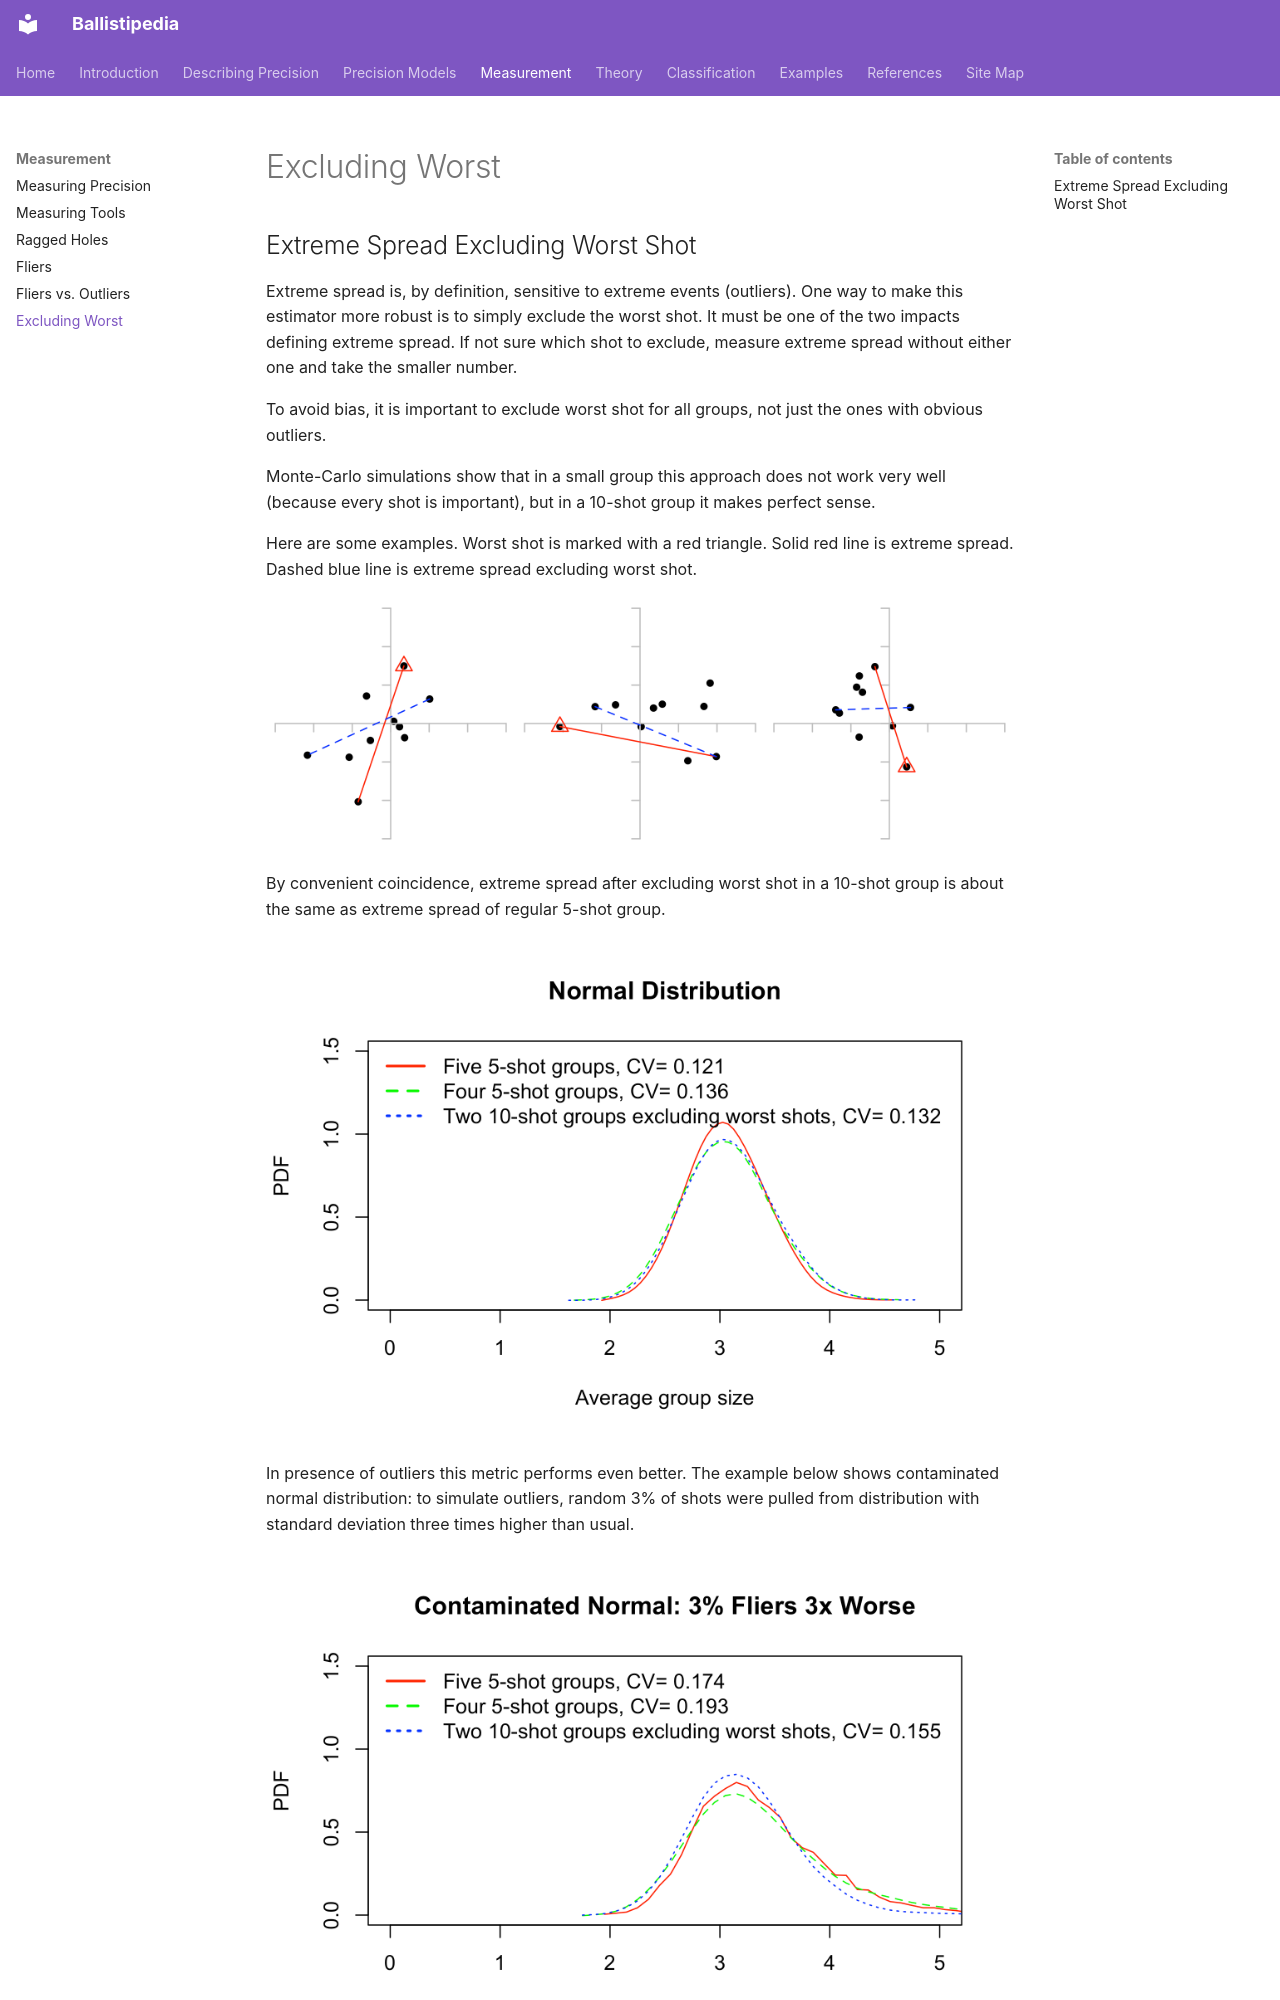

repository: dbookstaber/ballistipedia · page: excluding-worst/index.html · generator: mkdocs

# Excluding Worst

## Extreme Spread Excluding Worst Shot

Extreme spread is, by definition, sensitive to extreme events (outliers). One way to make this estimator more robust is to simply exclude the worst shot. It must be one of the two impacts defining extreme spread. If not sure which shot to exclude, measure extreme spread without either one and take the smaller number.

To avoid bias, it is important to exclude worst shot for all groups, not just the ones with obvious outliers. 

Monte-Carlo simulations show that in a small group this approach does not work very well (because every shot is important), but in a 10-shot group it makes perfect sense.  

Here are some examples. Worst shot is marked with a red triangle. Solid red line is extreme spread. Dashed blue line is extreme spread excluding worst shot.

![Ex0-1.png](images/Ex0-1.png)

By convenient coincidence, extreme spread after excluding worst shot in a 10-shot group is about the same as extreme spread of regular 5-shot group.

![Ex1-1.png](images/Ex1-1.png)

In presence of outliers this metric performs even better. The example below shows contaminated normal distribution: to simulate outliers, random 3% of shots were pulled from distribution with standard deviation three times higher than usual.
